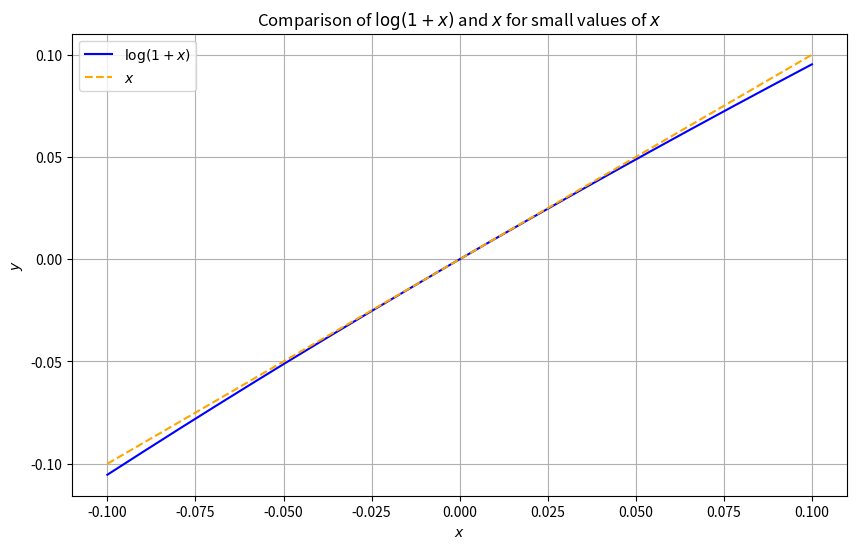

Source code (Python):
import numpy as np
import matplotlib.pyplot as plt

# Define x values
x = np.linspace(-0.1, 0.1, 400)
# Define y values for log(1+x) and x
print(x)
y_log = np.log(1 + x)
y_x = x

# Create the plot
plt.figure(figsize=(10, 6))
plt.plot(x, y_log, label=r'$\log(1+x)$', color='blue')
plt.plot(x, y_x, label=r'$x$', color='orange', linestyle='--')

# Add title and labels
plt.title(r'Comparison of $\log(1+x)$ and $x$ for small values of $x$')
plt.xlabel(r'$x$')
plt.ylabel(r'$y$')

# Add legend
plt.legend()

# Show grid
plt.grid(True)

# Show the plot
plt.show()